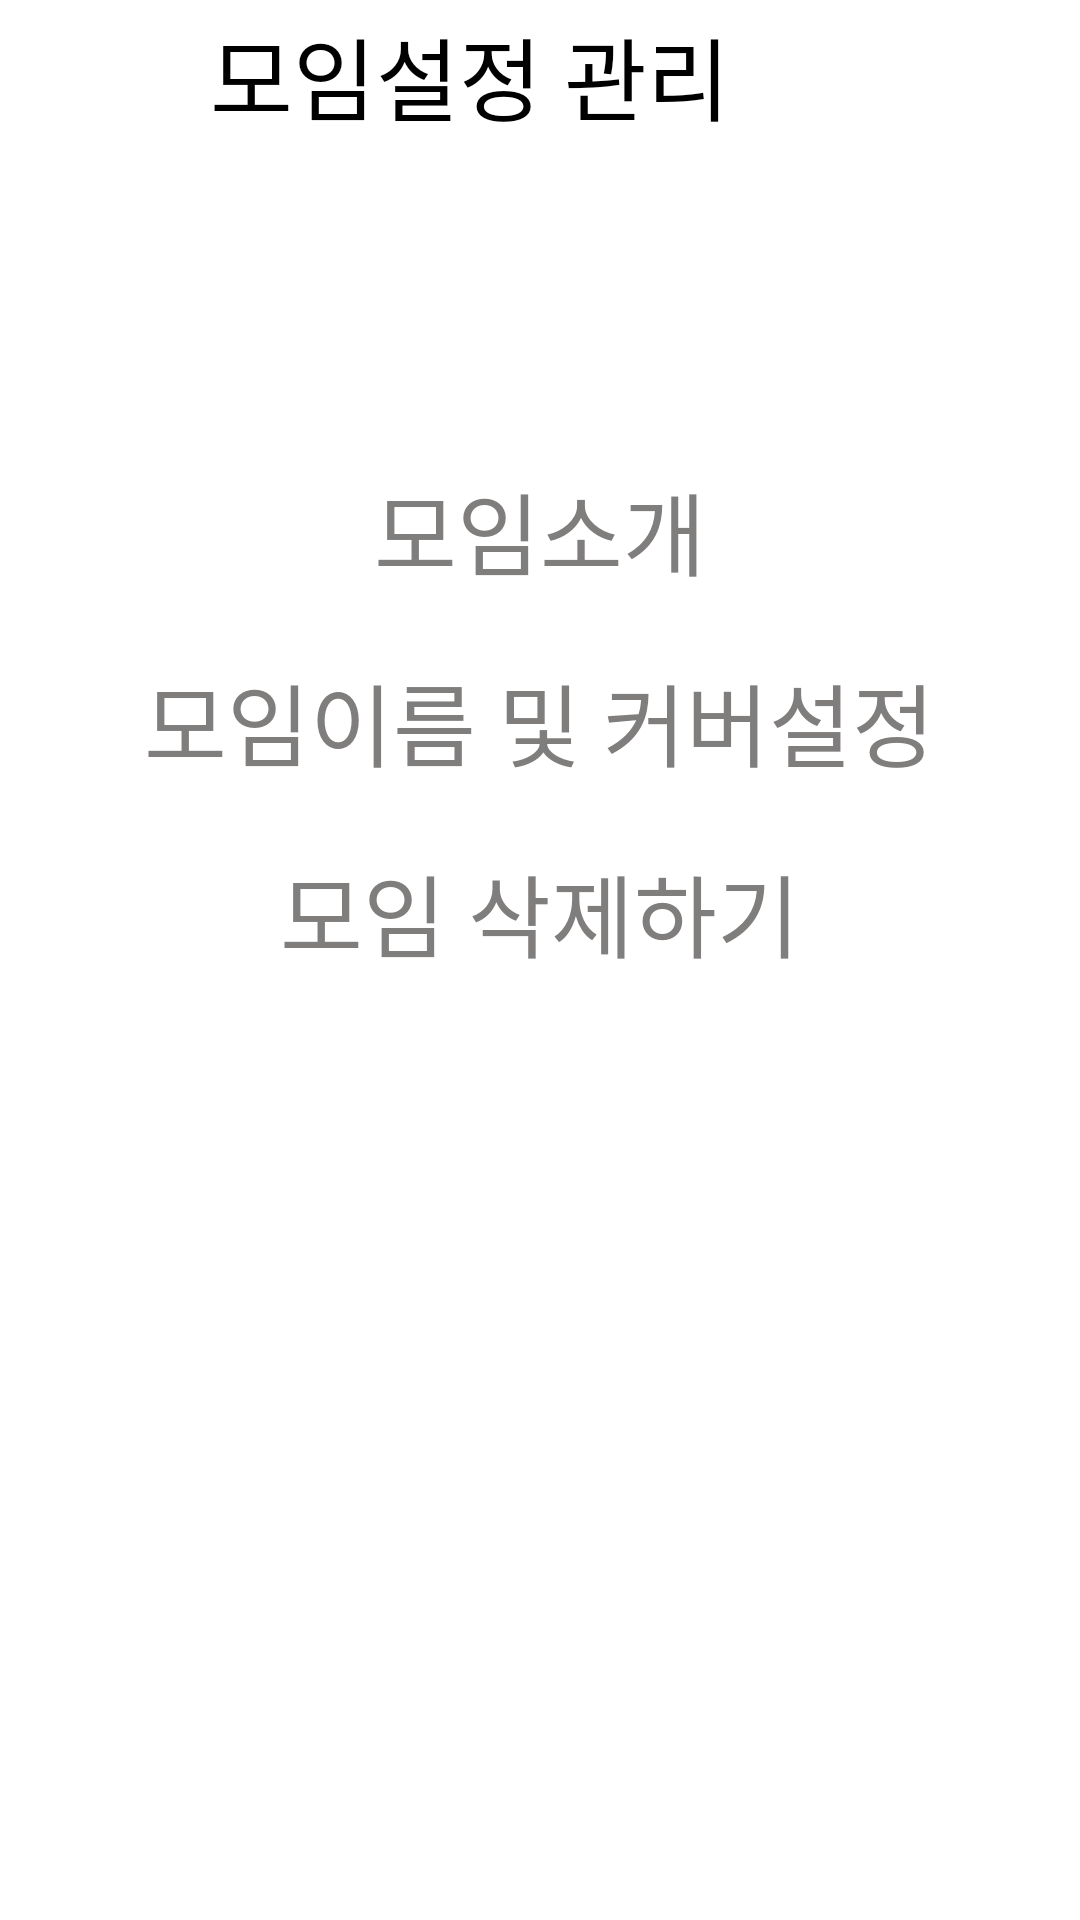

The Android layout XML behind this screen, and the referenced resources:
<!-- AndroidManifest.xml: application theme Theme.RG -->
<!-- res/layout/activity_group_setting.xml -->
<?xml version="1.0" encoding="utf-8"?>
<LinearLayout xmlns:android="http://schemas.android.com/apk/res/android"
    xmlns:app="http://schemas.android.com/apk/res-auto"
    xmlns:tools="http://schemas.android.com/tools"
    android:layout_width="match_parent"
    android:layout_height="match_parent"
    android:orientation="vertical"
    tools:context=".Groupintro.GroupSettingActivity">


    <LinearLayout
        android:layout_width="wrap_content"
        android:layout_height="wrap_content"
        android:orientation="horizontal"
        android:visibility="gone">

        <TextView

            android:layout_width="match_parent"
            android:layout_height="wrap_content"
            android:text="로그인유저:"
            android:visibility="visible" />

        <TextView
            android:id="@+id/logname"
            android:layout_width="wrap_content"
            android:layout_height="wrap_content" />

        <TextView

            android:layout_width="wrap_content"
            android:layout_height="wrap_content"
            android:text="그룹번호:"
            android:visibility="visible"

            />

        <TextView
            android:id="@+id/grnum"
            android:layout_width="wrap_content"
            android:layout_height="wrap_content"

            android:visibility="visible"

            />
    </LinearLayout>


    <LinearLayout
        android:layout_width="match_parent"
        android:layout_height="wrap_content">

        <ImageView
            android:id="@+id/ivback"
            android:layout_width="70dp"
            android:layout_height="50dp"
            android:src="@drawable/back"
            android:textAlignment="center" />

        <TextView
            android:layout_width="wrap_content"
            android:layout_height="wrap_content"
            android:layout_gravity="center"
            android:text="모임설정 관리"
            android:textColor="@color/black"
            android:textSize="30sp" />

    </LinearLayout>

    <View
        android:layout_width="0dp"
        android:layout_height="0dp"
        android:layout_weight="1" />

    <TextView
        android:id="@+id/grsetintro"
        android:layout_width="wrap_content"
        android:layout_height="wrap_content"
        android:layout_gravity="center"
        android:text="모임소개"
        android:textColor="#807D7D"
        android:textSize="30sp" />

    <TextView
        android:id="@+id/grsetnameimg"
        android:layout_width="wrap_content"
        android:layout_height="wrap_content"
        android:layout_gravity="center"
        android:layout_marginTop="20dp"
        android:text="모임이름 및 커버설정"
        android:textColor="#807D7D"
        android:textSize="30sp" />

    <TextView
        android:id="@+id/grsetdelete"
        android:layout_width="wrap_content"
        android:layout_height="wrap_content"
        android:layout_gravity="center"
        android:layout_marginTop="20dp"
        android:text="모임 삭제하기"
        android:textColor="#807D7D"
        android:textSize="30sp" />

    <View
        android:layout_width="0dp"
        android:layout_height="0dp"
        android:layout_weight="3" />


</LinearLayout>
<!-- resources referenced by this layout -->
<resources>
  <color name="black">#FF000000</color>
  <style name="Theme.RG" parent="Theme.MaterialComponents.DayNight.DarkActionBar">
          
          <item name="colorPrimary">@color/purple_500</item>
          <item name="colorPrimaryVariant">@color/purple_700</item>
          <item name="colorOnPrimary">@color/white</item>
          
          <item name="colorSecondary">@color/teal_200</item>
          <item name="colorSecondaryVariant">@color/teal_700</item>
          <item name="colorOnSecondary">@color/black</item>
          
          <item name="android:statusBarColor" tools:targetApi="l">?attr/colorPrimaryVariant</item>
          
      </style>
  <color name="purple_500">#FF6200EE</color>
  <color name="purple_700">#2847F8</color>
  <color name="white">#FFFFFFFF</color>
  <color name="teal_200">#FF03DAC5</color>
  <color name="teal_700">#FF018786</color>
</resources>
